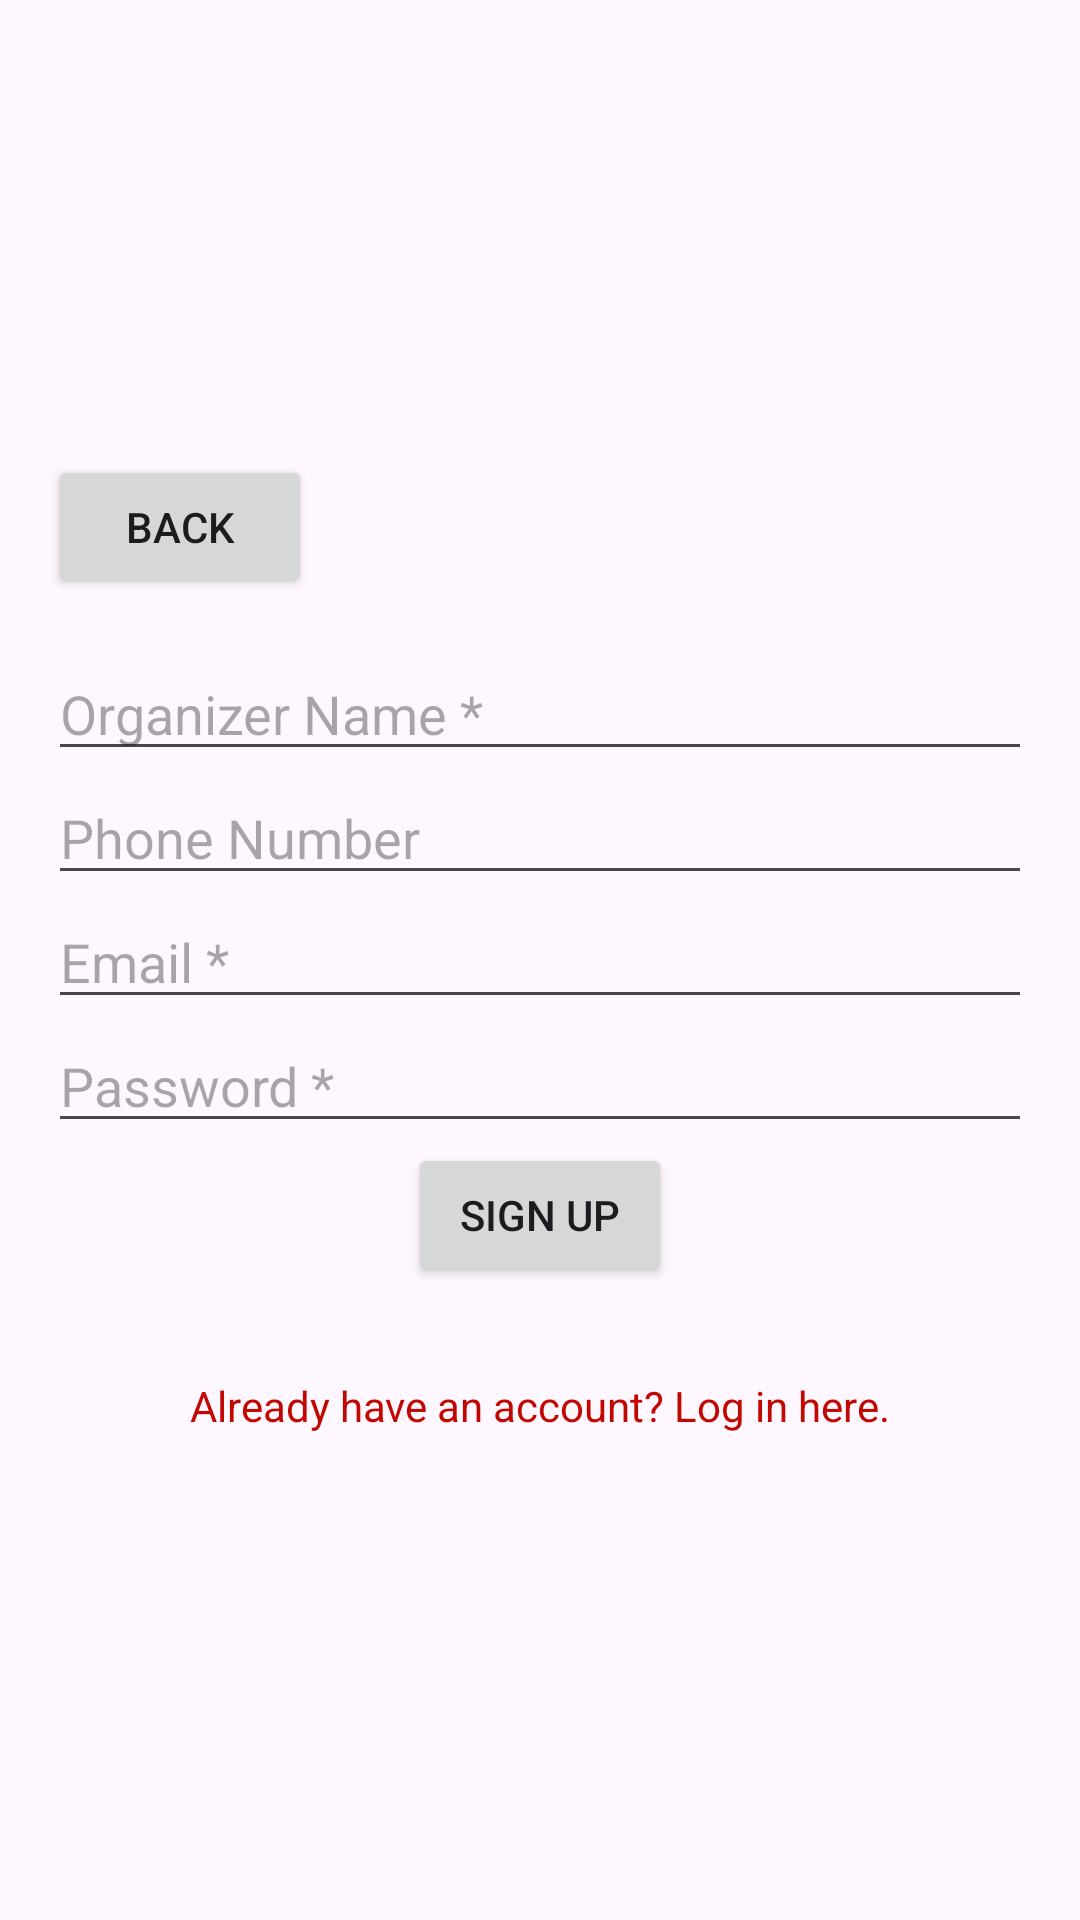

Produce the Android XML layout that renders to this screen, including the resource entries it uses.
<!-- AndroidManifest.xml: application theme Theme.ZenithEvents -->
<!-- res/layout/activity_organizer_sign_up.xml -->
<LinearLayout
    xmlns:android="http://schemas.android.com/apk/res/android"
    android:id="@+id/main"
    android:layout_width="match_parent"
    android:layout_height="match_parent"
    android:orientation="vertical"
    android:gravity="center"
    android:padding="16dp">

    <Button
        android:id="@+id/back_button"
        android:layout_width="wrap_content"
        android:layout_height="wrap_content"
        android:text="Back"
        android:layout_marginBottom="16dp"
        android:padding="10dp"
        android:layout_gravity="left"
        />


    <EditText
        android:id="@+id/etOrganizerOrganizerName"
        android:layout_width="match_parent"
        android:layout_height="wrap_content"
        android:hint="Organizer Name *"
        />

    <EditText
        android:id="@+id/etOrganizerPhoneNumber"
        android:layout_width="match_parent"
        android:layout_height="wrap_content"
        android:hint="Phone Number"
        android:inputType="phone"
        />




    <EditText
        android:id="@+id/etOrganizerEmail"
        android:layout_width="match_parent"
        android:layout_height="wrap_content"
        android:hint="Email *"
        android:inputType="textEmailAddress"/>

    <EditText
        android:id="@+id/etOrganizerPassword"
        android:layout_width="match_parent"
        android:layout_height="wrap_content"
        android:hint="Password *"
        android:inputType="textPassword"/>

    <Button
        android:id="@+id/btnSignUp"
        android:layout_width="wrap_content"
        android:layout_height="wrap_content"
        android:text="Sign Up"/>

    <TextView
        android:id="@+id/tvAlreadyHaveAccount"
        android:layout_width="wrap_content"
        android:layout_height="wrap_content"
        android:text="Already have an account? Log in here."
        android:layout_marginTop="20dp"
        android:padding="10dp"
        android:layout_gravity="center"
        android:textColor="@color/red"
        />

</LinearLayout>
<!-- resources referenced by this layout -->
<resources>
  <color name="red">#FFC10700</color>
  <style name="Theme.ZenithEvents" parent="Base.Theme.ZenithEvents" />
  <style name="Base.Theme.ZenithEvents" parent="Theme.Material3.DayNight.NoActionBar">
  
      </style>
</resources>
